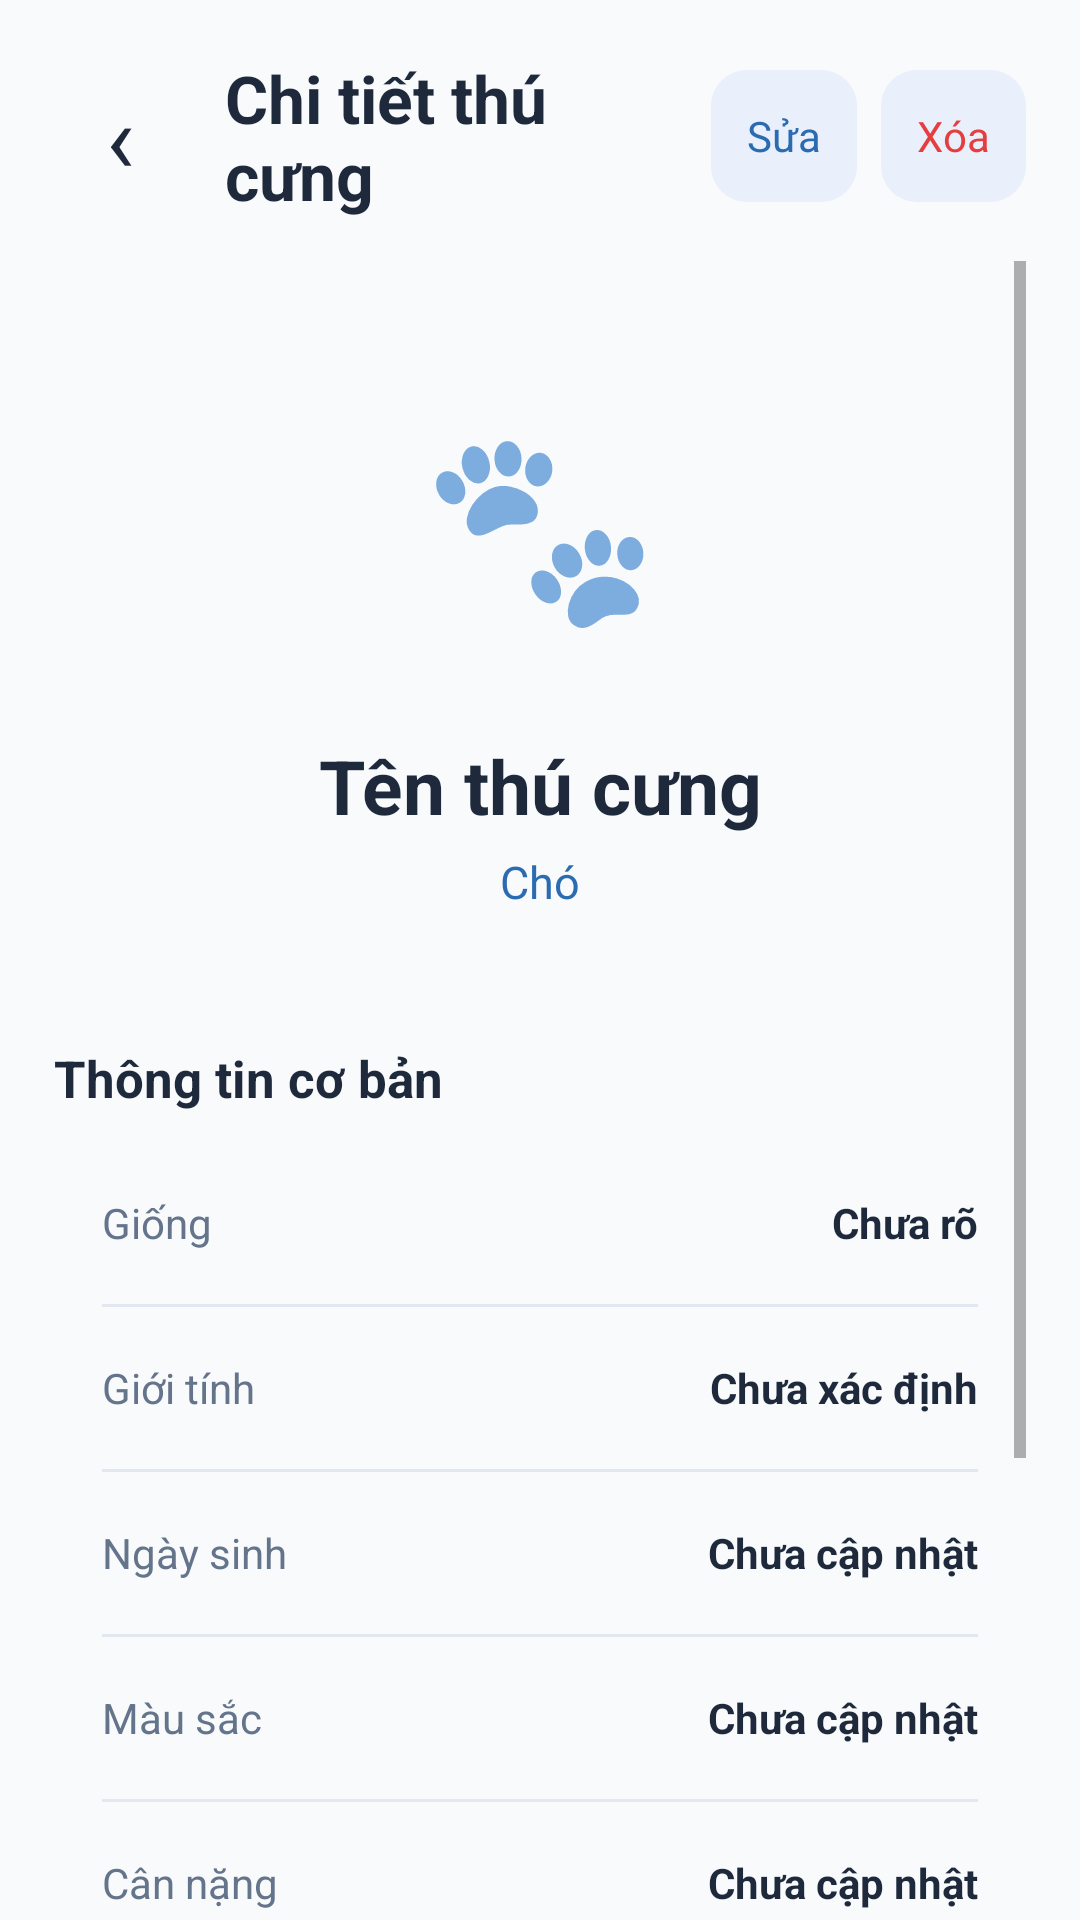

Produce the Android XML layout that renders to this screen, including the resource entries it uses.
<!-- AndroidManifest.xml: application theme Theme.AppPet -->
<!-- res/layout/activity_pet_detail.xml -->
<?xml version="1.0" encoding="utf-8"?>
<LinearLayout xmlns:android="http://schemas.android.com/apk/res/android"
    android:layout_width="match_parent"
    android:layout_height="match_parent"
    android:background="@color/background"
    android:fitsSystemWindows="true"
    android:orientation="vertical">

    <LinearLayout
        android:layout_width="match_parent"
        android:layout_height="wrap_content"
        android:gravity="center_vertical"
        android:orientation="horizontal"
        android:paddingStart="18dp"
        android:paddingTop="18dp"
        android:paddingEnd="18dp"
        android:paddingBottom="14dp">
        <TextView
            android:id="@+id/btnBackDetail"
            android:layout_width="44dp"
            android:layout_height="44dp"
            android:background="@drawable/bg_card"
            android:gravity="center"
            android:text="‹"
            android:textColor="@color/text_primary"
            android:textSize="32sp" />
        <TextView
            android:layout_width="0dp"
            android:layout_height="wrap_content"
            android:layout_marginStart="13dp"
            android:layout_weight="1"
            android:text="Chi tiết thú cưng"
            android:textColor="@color/text_primary"
            android:textSize="22sp"
            android:textStyle="bold" />
        <LinearLayout
            android:layout_width="wrap_content"
            android:layout_height="wrap_content"
            android:orientation="horizontal">
            <Button
                android:id="@+id/btnEditPet"
                android:layout_width="wrap_content"
                android:layout_height="44dp"
                android:background="@drawable/bg_secondary_button"
                android:minWidth="0dp"
                android:paddingStart="12dp"
                android:paddingEnd="12dp"
                android:stateListAnimator="@null"
                android:text="Sửa"
                android:textAllCaps="false"
                android:textColor="@color/primary" />
            <Button
                android:id="@+id/btnDeletePet"
                android:layout_width="wrap_content"
                android:layout_height="44dp"
                android:layout_marginStart="8dp"
                android:background="@drawable/bg_secondary_button"
                android:minWidth="0dp"
                android:paddingStart="12dp"
                android:paddingEnd="12dp"
                android:stateListAnimator="@null"
                android:text="Xóa"
                android:textAllCaps="false"
                android:textColor="@color/danger" />
        </LinearLayout>
    </LinearLayout>

    <ScrollView
        android:layout_width="match_parent"
        android:layout_height="match_parent"
        android:clipToPadding="false"
        android:paddingStart="18dp"
        android:paddingEnd="18dp"
        android:paddingBottom="22dp">
        <LinearLayout
            android:layout_width="match_parent"
            android:layout_height="wrap_content"
            android:orientation="vertical">

            <LinearLayout
                android:layout_width="match_parent"
                android:layout_height="wrap_content"
                android:background="@drawable/bg_card"
                android:gravity="center"
                android:orientation="vertical"
                android:padding="24dp">
                <FrameLayout
                    android:layout_width="124dp"
                    android:layout_height="124dp">
                    <TextView
                        android:id="@+id/tvDetailPetIcon"
                        android:layout_width="match_parent"
                        android:layout_height="match_parent"
                        android:gravity="center"
                        android:text="🐾"
                        android:textSize="64sp" />
                    <ImageView
                        android:id="@+id/ivDetailPetAvatar"
                        android:layout_width="match_parent"
                        android:layout_height="match_parent"
                        android:scaleType="centerCrop"
                        android:visibility="gone"
                        android:contentDescription="Ảnh đại diện thú cưng" />
                </FrameLayout>
                <TextView
                    android:id="@+id/tvDetailPetName"
                    android:layout_width="match_parent"
                    android:layout_height="wrap_content"
                    android:layout_marginTop="10dp"
                    android:gravity="center"
                    android:text="Tên thú cưng"
                    android:textColor="@color/text_primary"
                    android:textSize="25sp"
                    android:textStyle="bold" />
                <TextView
                    android:id="@+id/tvDetailPetType"
                    android:layout_width="match_parent"
                    android:layout_height="wrap_content"
                    android:layout_marginTop="5dp"
                    android:gravity="center"
                    android:text="Chó"
                    android:textColor="@color/primary"
                    android:textSize="15sp" />
            </LinearLayout>

            <TextView
                android:layout_width="wrap_content"
                android:layout_height="wrap_content"
                android:layout_marginTop="20dp"
                android:layout_marginBottom="10dp"
                android:text="Thông tin cơ bản"
                android:textColor="@color/text_primary"
                android:textSize="17sp"
                android:textStyle="bold" />

            <LinearLayout
                android:layout_width="match_parent"
                android:layout_height="wrap_content"
                android:background="@drawable/bg_card"
                android:orientation="vertical"
                android:paddingStart="16dp"
                android:paddingEnd="16dp">
                <include layout="@layout/detail_row_breed" />
            </LinearLayout>

            <TextView
                android:layout_width="wrap_content"
                android:layout_height="wrap_content"
                android:layout_marginTop="20dp"
                android:layout_marginBottom="10dp"
                android:text="Mô tả"
                android:textColor="@color/text_primary"
                android:textSize="17sp"
                android:textStyle="bold" />
            <TextView
                android:id="@+id/tvDetailPetDescription"
                android:layout_width="match_parent"
                android:layout_height="wrap_content"
                android:background="@drawable/bg_card"
                android:padding="16dp"
                android:text="Chưa có mô tả"
                android:textColor="@color/text_secondary"
                android:textSize="14sp" />

            <TextView
                android:layout_width="wrap_content"
                android:layout_height="wrap_content"
                android:layout_marginTop="20dp"
                android:layout_marginBottom="8dp"
                android:text="Ngày tạo hồ sơ"
                android:textColor="@color/text_primary"
                android:textSize="14sp"
                android:textStyle="bold" />
            <TextView
                android:id="@+id/tvDetailPetCreatedAt"
                android:layout_width="match_parent"
                android:layout_height="wrap_content"
                android:text="Chưa rõ"
                android:textColor="@color/text_secondary"
                android:textSize="13sp" />
        </LinearLayout>
    </ScrollView>
</LinearLayout>
<!-- res/layout/detail_row_breed.xml (included above) -->
<?xml version="1.0" encoding="utf-8"?>
<LinearLayout xmlns:android="http://schemas.android.com/apk/res/android"
    android:layout_width="match_parent"
    android:layout_height="wrap_content"
    android:orientation="vertical">

    <LinearLayout style="@style/DetailRow">
        <TextView style="@style/DetailLabel" android:text="Giống" />
        <TextView android:id="@+id/tvDetailPetBreed" style="@style/DetailValue" android:text="Chưa rõ" />
    </LinearLayout>
    <View style="@style/DetailDivider" />
    <LinearLayout style="@style/DetailRow">
        <TextView style="@style/DetailLabel" android:text="Giới tính" />
        <TextView android:id="@+id/tvDetailPetGender" style="@style/DetailValue" android:text="Chưa xác định" />
    </LinearLayout>
    <View style="@style/DetailDivider" />
    <LinearLayout style="@style/DetailRow">
        <TextView style="@style/DetailLabel" android:text="Ngày sinh" />
        <TextView android:id="@+id/tvDetailPetBirthDate" style="@style/DetailValue" android:text="Chưa cập nhật" />
    </LinearLayout>
    <View style="@style/DetailDivider" />
    <LinearLayout style="@style/DetailRow">
        <TextView style="@style/DetailLabel" android:text="Màu sắc" />
        <TextView android:id="@+id/tvDetailPetColor" style="@style/DetailValue" android:text="Chưa cập nhật" />
    </LinearLayout>
    <View style="@style/DetailDivider" />
    <LinearLayout style="@style/DetailRow">
        <TextView style="@style/DetailLabel" android:text="Cân nặng" />
        <TextView android:id="@+id/tvDetailPetWeight" style="@style/DetailValue" android:text="Chưa cập nhật" />
    </LinearLayout>
</LinearLayout>
<!-- resources referenced by this layout -->
<resources>
  <color name="background">#F8FAFC</color>
  <color name="danger">#E53E3E</color>
  <color name="primary">#2B6CB0</color>
  <color name="text_primary">#1E293B</color>
  <color name="text_secondary">#64748B</color>
  <!-- drawable bg_secondary_button (drawable) -->
  <?xml version="1.0" encoding="utf-8"?>
  <shape xmlns:android="http://schemas.android.com/apk/res/android">
      <solid android:color="#E9EFFB" />
      <corners android:radius="12dp" />
  </shape>
  <style name="DetailDivider">
          <item name="android:layout_width">match_parent</item>
          <item name="android:layout_height">1dp</item>
          <item name="android:background">@color/border</item>
      </style>
  <style name="DetailLabel">
          <item name="android:layout_width">0dp</item>
          <item name="android:layout_height">wrap_content</item>
          <item name="android:layout_weight">1</item>
          <item name="android:textColor">@color/text_secondary</item>
          <item name="android:textSize">14sp</item>
      </style>
  <style name="DetailRow">
          <item name="android:layout_width">match_parent</item>
          <item name="android:layout_height">wrap_content</item>
          <item name="android:gravity">center_vertical</item>
          <item name="android:orientation">horizontal</item>
          <item name="android:minHeight">54dp</item>
      </style>
  <style name="DetailValue">
          <item name="android:layout_width">0dp</item>
          <item name="android:layout_height">wrap_content</item>
          <item name="android:layout_weight">1.2</item>
          <item name="android:gravity">end</item>
          <item name="android:textColor">@color/text_primary</item>
          <item name="android:textSize">14sp</item>
          <item name="android:textStyle">bold</item>
      </style>
  <style name="Theme.AppPet" parent="AppTheme" />
  <color name="border">#E2E8F0</color>
  <style name="AppTheme" parent="Theme.AppCompat.Light.NoActionBar">
          <item name="fontFamily">sans-serif</item>
          <item name="colorAccent">@color/accent</item>
          <item name="android:statusBarColor">@color/background</item>
          <item name="android:navigationBarColor">@color/background</item>
          <item name="android:windowLightStatusBar">true</item>
          <item name="android:windowLightNavigationBar" tools:targetApi="o_mr1">true</item>
          <item name="android:windowBackground">@color/background</item>
      </style>
  <color name="accent">#319795</color>
</resources>
